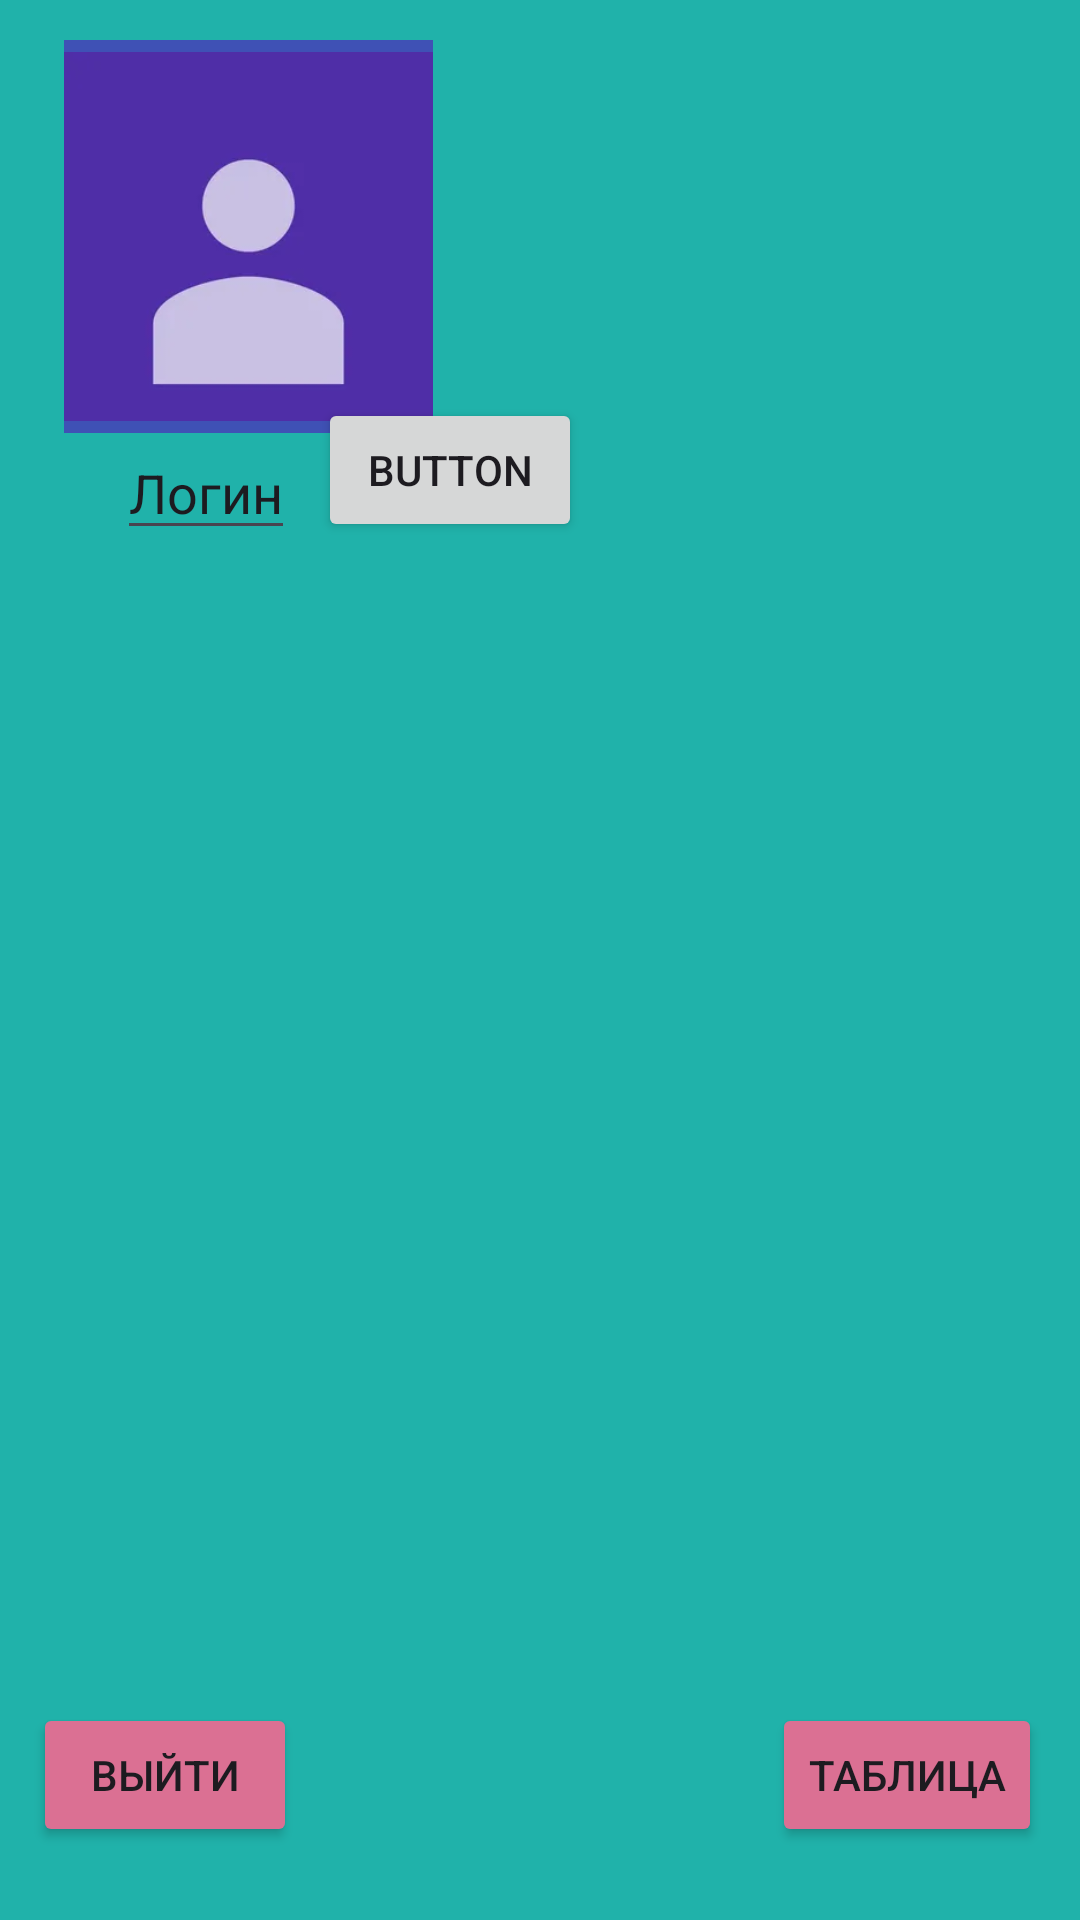

Reconstruct the res/layout file that produces this screen, plus the resources it refers to.
<!-- AndroidManifest.xml: application theme Theme.Kval202 -->
<!-- res/layout/activity_profile.xml -->
<?xml version="1.0" encoding="utf-8"?>
<androidx.constraintlayout.widget.ConstraintLayout xmlns:android="http://schemas.android.com/apk/res/android"
    xmlns:app="http://schemas.android.com/apk/res-auto"
    xmlns:tools="http://schemas.android.com/tools"
    android:id="@+id/main"
    android:layout_width="match_parent"
    android:layout_height="match_parent"
    android:background="#20B2AA"
    tools:context=".Profile">

    <ImageView
        android:id="@+id/imageView"
        android:layout_width="123dp"
        android:layout_height="131dp"
        android:background="#3F51B5"
        app:layout_constraintBottom_toBottomOf="parent"
        app:layout_constraintEnd_toEndOf="parent"
        app:layout_constraintHorizontal_bias="0.09"
        app:layout_constraintStart_toStartOf="parent"
        app:layout_constraintTop_toTopOf="parent"
        app:layout_constraintVertical_bias="0.026"
        app:srcCompat="@drawable/avatar"
        tools:srcCompat="@android:drawable/btn_star_big_on" />

    <EditText
        android:id="@+id/editTextNewLogin"
        android:layout_width="wrap_content"
        android:layout_height="wrap_content"
        android:text="Логин"
        app:layout_constraintBottom_toBottomOf="parent"
        app:layout_constraintEnd_toEndOf="parent"
        app:layout_constraintHorizontal_bias="0.13"
        app:layout_constraintStart_toStartOf="parent"
        app:layout_constraintTop_toTopOf="parent"
        app:layout_constraintVertical_bias="0.237" />

    <TextView
        android:id="@+id/textViewEmail"
        android:layout_width="wrap_content"
        android:layout_height="wrap_content"
        android:layout_marginBottom="480dp"
        android:text="Почта"
        app:layout_constraintBottom_toBottomOf="parent"
        app:layout_constraintEnd_toEndOf="parent"
        app:layout_constraintHorizontal_bias="0.175"
        app:layout_constraintStart_toStartOf="parent"
        app:layout_constraintTop_toBottomOf="@+id/editTextNewLogin"
        app:layout_constraintVertical_bias="0.0"
        tools:ignore="MissingConstraints" />

    <Button
        android:id="@+id/buttonExit"
        android:layout_width="wrap_content"
        android:layout_height="wrap_content"
        android:backgroundTint="#DB7093"
        android:text="Выйти"
        app:layout_constraintBottom_toBottomOf="parent"
        app:layout_constraintEnd_toEndOf="parent"
        app:layout_constraintHorizontal_bias="0.04"
        app:layout_constraintStart_toStartOf="parent"
        app:layout_constraintTop_toTopOf="parent"
        app:layout_constraintVertical_bias="0.959" />







    <Button
        android:id="@+id/buttonTable"
        android:layout_width="wrap_content"
        android:layout_height="wrap_content"
        android:text="Таблица"
        app:layout_constraintBottom_toBottomOf="parent"
        app:layout_constraintEnd_toEndOf="parent"
        app:layout_constraintHorizontal_bias="0.925"
        app:layout_constraintStart_toEndOf="@+id/buttonExit"
        app:layout_constraintTop_toTopOf="parent"
        app:layout_constraintVertical_bias="0.959"
        android:backgroundTint="#DB7093"/>

    <Button
        android:id="@+id/buttonSaveLogin"
        android:layout_width="wrap_content"
        android:layout_height="wrap_content"
        android:text="Button"
        app:layout_constraintBottom_toBottomOf="parent"
        app:layout_constraintEnd_toEndOf="parent"
        app:layout_constraintHorizontal_bias="0.39"
        app:layout_constraintStart_toStartOf="parent"
        app:layout_constraintTop_toTopOf="parent"
        app:layout_constraintVertical_bias="0.224" />


</androidx.constraintlayout.widget.ConstraintLayout>
<!-- resources referenced by this layout -->
<resources>
  <!-- drawable avatar: png bitmap (drawable, 1350 bytes) -->
  <style name="Theme.Kval202" parent="Base.Theme.Kval202" />
  <style name="Base.Theme.Kval202" parent="Theme.Material3.DayNight.NoActionBar">
          
          
      </style>
</resources>
